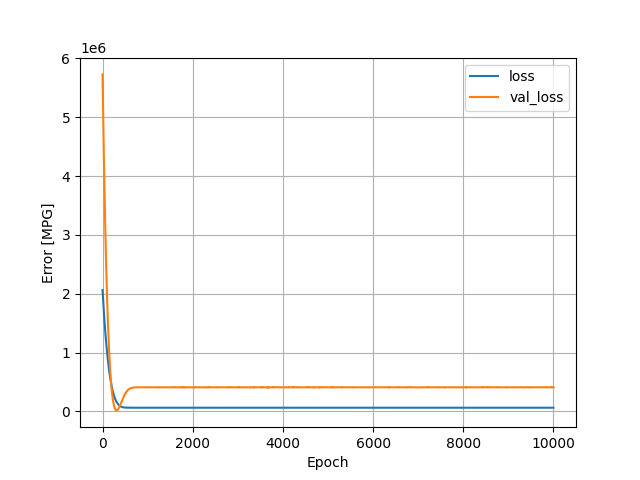

Source data for this figure (header and first rows):
, loss, val_loss, epoch
0, 2062170, 5729534, 0
1, 2048907, 5676424, 1
2, 2034800, 5625017, 2
3, 2021129, 5573603, 3
4, 2008259, 5520548, 4
5, 1994436, 5468752, 5
6, 1981024, 5417032, 6
7, 1967855, 5365970, 7
8, 1954583, 5314628, 8
9, 1940915, 5265424, 9
10, 1928391, 5214672, 10
11, 1914737, 5166854, 11
12, 1902040, 5117967, 12
13, 1889192, 5068646, 13
14, 1876717, 5018690, 14
15, 1863962, 4969135, 15
16, 1850665, 4922249, 16
17, 1838463, 4874524, 17
18, 1826040, 4826468, 18
19, 1813349, 4779793, 19
20, 1801052, 4733153, 20
21, 1788368, 4687663, 21
22, 1776144, 4642350, 22
23, 1764388, 4595987, 23
24, 1752147, 4550304, 24
25, 1740008, 4505287, 25
26, 1727606, 4461682, 26
27, 1716257, 4416827, 27
28, 1704156, 4372840, 28
29, 1692452, 4328634, 29
30, 1680398, 4285938, 30
31, 1668918, 4242978, 31
32, 1657254, 4200391, 32
33, 1645890, 4157380, 33
34, 1634022, 4115699, 34
35, 1622914, 4073324, 35
36, 1611198, 4032860, 36
37, 1600363, 3990700, 37
38, 1589068, 3948796, 38
39, 1577641, 3908411, 39
40, 1566418, 3868523, 40
41, 1555528, 3828468, 41
42, 1544221, 3789956, 42
43, 1533665, 3750095, 43
44, 1522484, 3711814, 44
45, 1511717, 3673374, 45
46, 1501223, 3634213, 46
47, 1490485, 3595632, 47
48, 1479761, 3557320, 48
49, 1469057, 3519899, 49
50, 1458626, 3482156, 50
51, 1448085, 3445474, 51
52, 1437809, 3408316, 52
53, 1427425, 3371413, 53
54, 1417242, 3334435, 54
55, 1407173, 3297389, 55
56, 1396452, 3262600, 56
57, 1386552, 3227576, 57
58, 1376597, 3192402, 58
59, 1366481, 3157992, 59
... 9,940 more rows
